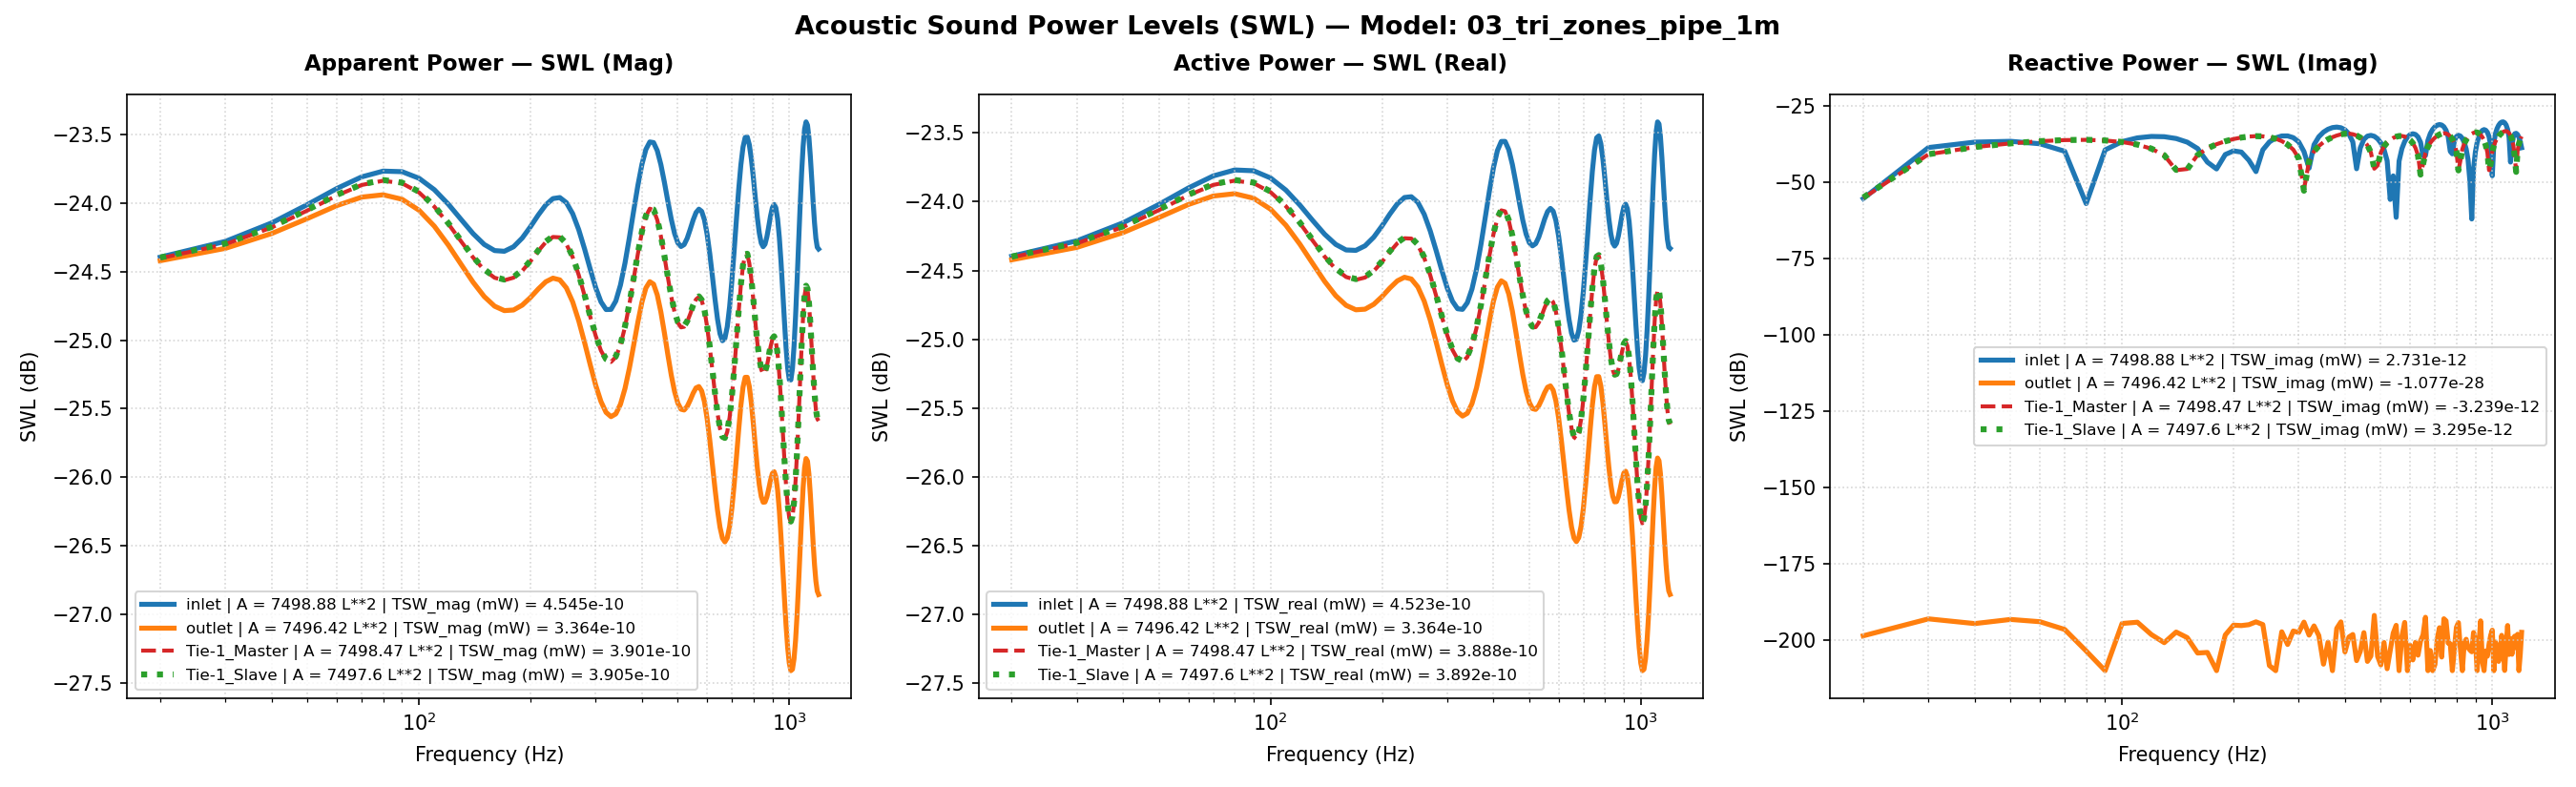

The table this chart was drawn from, first rows:
Freq(Hz), inlet | A = 7498.88 L**2 | TSW_real (mW)…, inlet | A = 7498.88 L**2 | TSW_imag (mW)…, inlet | A = 7498.88 L**2 | TSW_mag (mW) …, inlet | A = 7498.88 L**2 | TSW_real (mW)…, inlet | A = 7498.88 L**2 | TSW_imag (mW)…, inlet | A = 7498.88 L**2 | TSW_mag (mW) …, inlet | A = 7498.88 L**2 | P_rms (MPa), inlet | A = 7498.88 L**2 | V_mean (mm/s), inlet | A = 7498.88 L**2 | SPL (dB), outlet | A = 7496.42 L**2 | TSW_real (mW…, outlet | A = 7496.42 L**2 | TSW_imag (mW…, outlet | A = 7496.42 L**2 | TSW_mag (mW)…, outlet | A = 7496.42 L**2 | TSW_real (mW…, outlet | A = 7496.42 L**2 | TSW_imag (mW…, outlet | A = 7496.42 L**2 | TSW_mag (mW)…, outlet | A = 7496.42 L**2 | P_rms (MPa), outlet | A = 7496.42 L**2 | V_mean (mm/s…, outlet | A = 7496.42 L**2 | SPL (dB), Tie-1_Master | A = 7498.47 L**2 | TSW_re…, Tie-1_Master | A = 7498.47 L**2 | TSW_im…, Tie-1_Master | A = 7498.47 L**2 | TSW_ma…, Tie-1_Master | A = 7498.47 L**2 | TSW_re…, Tie-1_Master | A = 7498.47 L**2 | TSW_im…
20.0, 3.634231542810791e-12, -2.9446295167209923e-15, 3.6342327357509584e-12, -24.4, -55.31, -24.4, 1.9999999999999996e-11, (-4.846363045971517e-05+3.92675686890227…, -9.643274665532871e-16, 3.6124567480569017e-12, -1.3869073183668124e-29, 3.6124567480569017e-12, -24.42, -198.6, -24.42, 1.9999958804298203e-11, (4.5587971536539934e-05-1.56184024323838…, -1.7891084394254184e-05, 3.627463432928438e-12, -3.027028968618737e-15, 3.6274646959188103e-12, -24.4, -55.19
30.0, 3.729167088713038e-12, 1.3780347965411416e-13, 3.73171233812914e-12, -24.28, -38.61, -24.28, 1.9999999999999996e-11, (-4.972962607939418e-05-1.83765311465394…, -9.643274665532871e-16, 3.688349972047089e-12, -4.9814551590549353e-29, 3.688349972047089e-12, -24.33, -193, -24.33, 2.0208953959398338e-11, (4.272903091718975e-05-2.334981289846000…, 0.09028, 3.71305951223492e-12, -8.292280909631985e-14, 3.713985343760345e-12, -24.3, -40.81
40.0, 3.843360554834811e-12, 2.0750973006256346e-13, 3.848958384099624e-12, -24.15, -36.83, -24.15, 1.9999999999999996e-11, (-5.12524321741207e-05-2.767208075787399…, -9.643274665532871e-16, 3.7811435644731265e-12, -3.490013172187946e-29, 3.7811435644731265e-12, -24.22, -194.6, -24.22, 2.046158898671419e-11, (3.848422782569585e-05-3.081555128591482…, 0.1982, 3.816900336015287e-12, -1.4228871433581e-13, 3.819551577515475e-12, -24.18, -38.47
50.0, 3.963629385723147e-12, 2.2083146936940032e-13, 3.96977637219427e-12, -24.02, -36.56, -24.01, 1.9999999999999996e-11, (-5.2856255185212124e-05-2.9448576953127…, -9.643274665532871e-16, 3.877794858323468e-12, -4.7663454291014413e-29, 3.877794858323468e-12, -24.11, -193.2, -24.11, 2.0721452199946306e-11, (3.2730605970679105e-05-3.77024042092593…, 0.3078, 3.925888605616876e-12, -1.8863556762910141e-13, 3.930417881229319e-12, -24.06, -37.24
60.0, 4.0736783107213245e-12, 1.8344478494865312e-13, 4.077806636951561e-12, -23.9, -37.36, -23.9, 1.9999999999999996e-11, (-5.4323792509340794e-05-2.4462943989081…, -9.643274665532871e-16, 3.962495479887533e-12, -4.0194493900981137e-29, 3.962495479887533e-12, -24.02, -194, -24.02, 2.0946533614539594e-11, (2.5458640236712474e-05-4.35783082453522…, 0.4016, 4.0239494367532095e-12, -2.2237775427561893e-13, 4.030089445054928e-12, -23.95, -36.53
70.0, 4.15650932402048e-12, 1.0417372199387834e-13, 4.157814561163502e-12, -23.81, -39.82, -23.81, 1.9999999999999996e-11, (-5.54283703470064e-05-1.389189628358048…, -9.643274665532871e-16, 4.019097317760739e-12, 2.241880688524997e-29, 4.019097317760739e-12, -23.96, -196.5, -23.96, 2.109560739144559e-11, (1.685071949773331e-05-4.795465714068184…, 0.4632, 4.094437182735777e-12, -2.4203652991345845e-13, 4.101584757771298e-12, -23.88, -36.16
80.0, 4.198345933966113e-12, -2.0030795259415365e-15, 4.1983464118123194e-12, -23.77, -56.98, -23.77, 1.9999999999999996e-11, (-5.5986274811872805e-05+2.6711700887272…, -9.643274665532871e-16, 4.03491066869885e-12, -4.413183191089766e-30, 4.03491066869885e-12, -23.94, -203.6, -23.94, 2.1137067541132417e-11, (7.315569635801133e-06-5.040082059686907…, 0.4803, 4.123998215130359e-12, -2.4620436801956907e-13, 4.131340928709503e-12, -23.85, -36.09
90.0, 4.1927082740967705e-12, -1.1530070606539501e-13, 4.194293376064519e-12, -23.78, -39.38, -23.77, 1.9999999999999996e-11, (-5.591109482915929e-05+1.53757149060891…, -9.643274665532871e-16, 4.00451175393612e-12, -4.215895128959741e-31, 4.00451175393612e-12, -23.97, -210.0, -23.97, 2.105729393828708e-11, (-2.5584282451105816e-06-5.0672205204382…, 0.4475, 4.106531981035201e-12, -2.3468407187012976e-13, 4.113232490980109e-12, -23.87, -36.3
100.0, 4.142554693665154e-12, -2.1535915034210476e-13, 4.148148858664943e-12, -23.83, -36.67, -23.82, 1.9999999999999996e-11, (-5.524228092458634e-05+2.87188258517665…, -9.643274665532871e-16, 3.931574741654027e-12, 3.5181300402491246e-29, 3.931574741654027e-12, -24.05, -194.5, -24.05, 2.0864646989940392e-11, (-1.2127692435868164e-05-4.8787804256525…, 0.3676, 4.045210891871044e-12, -2.089379280114792e-13, 4.050603191806605e-12, -23.93, -36.8
110.0, 4.059214595870835e-12, -2.860930676419558e-13, 4.069284013027796e-12, -23.92, -35.43, -23.9, 1.9999999999999996e-11, (-5.413091428368799e-05+3.81514181029931…, -9.643274665532871e-16, 3.8276022063783195e-12, 3.864520492964962e-29, 3.8276022063783195e-12, -24.17, -194.1, -24.17, 2.058691025251214e-11, (-2.0840363786987066e-05-4.5013023002054…, 0.2512, 3.951343838527598e-12, -1.7180180824606693e-13, 3.955076989337455e-12, -24.03, -37.65
120.0, 3.958758612255478e-12, -3.187887787065881e-13, 3.971573496177071e-12, -24.02, -34.96, -24.01, 1.9999999999999996e-11, (-5.279130187593358e-05+4.25114948894833…, -9.643274665532871e-16, 3.708288465445264e-12, -1.5244884104964914e-29, 3.708288465445264e-12, -24.31, -198.2, -24.31, 2.0263503150333303e-11, (-2.833507878781263e-05-3.97607437141803…, 0.1137, 3.84075960705754e-12, -1.2671678108947824e-13, 3.842849398794399e-12, -24.16, -38.97
130.0, 3.857784602891887e-12, -3.124779265308048e-13, 3.870419162943299e-12, -24.14, -35.05, -24.12, 1.9999999999999996e-11, (-5.144478143050038e-05+4.16699227328108…, -9.643274665532871e-16, 3.589463115789066e-12, -8.276008189193862e-30, 3.589463115789066e-12, -24.45, -200.8, -24.45, 1.9936206370663647e-11, (-3.445724136417166e-05-3.34679892523766…, -0.02775, 3.729669841853246e-12, -7.692736507264323e-14, 3.7304631011077746e-12, -24.28, -41.14
140.0, 3.770341745251444e-12, -2.7229026749946073e-13, 3.780161222191539e-12, -24.24, -35.65, -24.22, 1.9999999999999996e-11, (-5.027870318559298e-05+3.63107709193032…, -9.643274665532871e-16, 3.484234481791059e-12, 1.8446097919111365e-29, 3.484234481791059e-12, -24.58, -197.3, -24.58, 1.964180794876136e-11, (-3.920896571379521e-05-2.65031975810870…, -0.157, 3.631689956921629e-12, -2.498448505979825e-14, 3.6317758972297735e-12, -24.4, -46.02
150.0, 3.706525876254776e-12, -2.0715793816103168e-13, 3.712310396867342e-12, -24.31, -36.84, -24.3, 1.9999999999999996e-11, (-4.9427698329108765e-05+2.7625168191864…, -9.643274665532871e-16, 3.4017789031763415e-12, 1.2081434924300003e-29, 3.4017789031763415e-12, -24.68, -199.2, -24.68, 1.9408001399639408e-11, (-4.267264058196807e-05-1.91259517731680…, -0.261, 3.556517835533453e-12, 2.7368505591840037e-14, 3.556623138535469e-12, -24.49, -45.63
160.0, 3.672311847242634e-12, -1.278842433107462e-13, 3.674537887011886e-12, -24.35, -38.93, -24.35, 1.9999999999999996e-11, (-4.8971443398995006e-05+1.7053769514748…, -9.643274665532871e-16, 3.3473115327248522e-12, -3.7794092019689066e-30, 3.3473115327248522e-12, -24.75, -204.2, -24.75, 1.9251999424708963e-11, (-4.494090397899332e-05-1.14915963252463…, -0.3311, 3.5098277113224907e-12, 7.902972365277108e-14, 3.510717342707599e-12, -24.55, -41.02
170.0, 3.6698958813390194e-12, -4.590500718185706e-14, 3.670182972217252e-12, -24.35, -43.38, -24.35, 1.9999999999999996e-11, (-4.8939225727287306e-05+6.1215783257206…, -9.643274665532871e-16, 3.322526637713815e-12, -3.9583136581738255e-30, 3.322526637713815e-12, -24.79, -204, -24.79, 1.9180592067505542e-11, (-4.6067815996167484e-05-3.6829255859640…, -0.3634, 3.4936614233771265e-12, 1.2923424434698948e-13, 3.4960508622022973e-12, -24.57, -38.89
180.0, 3.6979928365715125e-12, 2.7429254978322624e-14, 3.6980945611710486e-12, -24.32, -45.62, -24.32, 1.9999999999999996e-11, (-4.931390753811588e-05-3.65777816134028…, -9.643274665532871e-16, 3.3259817562608736e-12, 1.0038989278603844e-30, 3.3259817562608736e-12, -24.78, -210, -24.78, 1.9190562491613053e-11, (-4.604348626695263e-05+4.24550203414528…, -0.3588, 3.5067748814462856e-12, 1.7721337034141137e-13, 3.511249727343581e-12, -24.55, -37.52
190.0, 3.751853483833285e-12, 8.144195968359335e-14, 3.75273731520727e-12, -24.26, -40.89, -24.26, 1.9999999999999996e-11, (-5.0032156354809814e-05-1.0860543670720…, -9.643274665532871e-16, 3.353209678863548e-12, 1.4767014766348175e-29, 3.353209678863548e-12, -24.75, -198.3, -24.75, 1.9268953497875524e-11, (-4.4790996345911804e-05+1.2218613340638…, -0.3234, 3.5447102955606007e-12, 2.2187828000775163e-13, 3.5516476529341308e-12, -24.5, -36.54
200.0, 3.823089751107523e-12, 1.0700273143682295e-13, 3.824586883515437e-12, -24.18, -39.71, -24.17, 1.9999999999999996e-11, (-5.098211457619437e-05-1.42691536668672…, -9.643274665532871e-16, 3.3966375280850668e-12, 3.0990959517414317e-29, 3.3966375280850668e-12, -24.69, -195.1, -24.69, 1.9393329436954235e-11, (-4.218646369946806e-05+2.00933985941684…, -0.2676, 3.599671789508869e-12, 2.615811542148865e-13, 3.6091635724120867e-12, -24.44, -35.82
210.0, 3.89969824052921e-12, 9.795578211692419e-14, 3.9009283129066544e-12, -24.09, -40.09, -24.09, 1.9999999999999996e-11, (-5.200371308406988e-05-1.30627142766895…, -9.643274665532871e-16, 3.4456556089012853e-12, -3.001655889220903e-29, 3.4456556089012853e-12, -24.63, -195.2, -24.63, 1.9532764188402762e-11, (-3.8104825134576056e-05+2.7621958256739…, -0.2053, 3.660562998967198e-12, 2.940323189353121e-13, 3.6723529887507014e-12, -24.36, -35.32
220.0, 3.966895233682172e-12, 5.3025588003334296e-14, 3.967249615034758e-12, -24.02, -42.76, -24.02, 1.9999999999999996e-11, (-5.2899806303724894e-05-7.0711303658851…, -9.643274665532871e-16, 3.4873651526326945e-12, 3.210527298140557e-29, 3.4873651526326945e-12, -24.58, -194.9, -24.58, 1.9650630292509618e-11, (-3.248956954624363e-05+3.44410766344604…, -0.1531, 3.713750236784841e-12, 3.1647802271774957e-13, 3.727210640691347e-12, -24.3, -35
230.0, 4.009313212165941e-12, -2.2444730848936823e-14, 4.009376036142189e-12, -23.97, -46.49, -23.97, 1.9999999999999996e-11, (-5.3465463502466724e-05+2.9930760569794…, -9.643274665532871e-16, 3.50847203229e-12, 3.97730793027291e-29, 3.50847203229e-12, -24.55, -194, -24.55, 1.9710007183872023e-11, (-2.5430792035768807e-05+4.0107359474381…, -0.1269, 3.745058512125448e-12, 3.2620956203069206e-13, 3.759238744427325e-12, -24.27, -34.87
240.0, 4.01450162917844e-12, -1.1607225282715782e-13, 4.01617929113638e-12, -23.96, -39.35, -23.96, 1.9999999999999996e-11, (-5.353465268917719e-05+1.54786031142399…, -9.643274665532871e-16, 3.498268874880173e-12, 3.239547662284041e-29, 3.498268874880173e-12, -24.56, -194.9, -24.56, 1.9681326503610928e-11, (-1.7217720338729974e-05+4.4184999996904…, -0.1395, 3.742955690973407e-12, 3.2132697953694326e-13, 3.756723084334078e-12, -24.27, -34.93
250.0, 3.976621840795319e-12, -2.1033333382257588e-13, 3.982180480089679e-12, -24, -36.77, -24, 1.9999999999999996e-11, (-5.3029513695013945e-05+2.8048617276194…, -9.643274665532871e-16, 3.4517522850366883e-12, -1.4708730618384224e-30, 3.4517522850366883e-12, -24.62, -208.3, -24.62, 1.9550036998094688e-11, (-8.327024317188766e-06+4.63629193322053…, -0.1976, 3.701920325081609e-12, 3.014620595488532e-13, 3.714174668294393e-12, -24.32, -35.21
260.0, 3.898521437774628e-12, -2.866340711263607e-13, 3.909044447370588e-12, -24.09, -35.43, -24.08, 1.9999999999999996e-11, (-5.198802004603689e-05+3.82235626337880…, -9.643274665532871e-16, 3.3713346267255583e-12, -3.7506438843663906e-31, 3.3713346267255583e-12, -24.72, -210.0, -24.72, 1.932096010312432e-11, (6.656722533893229e-07+4.654803613107873…, -0.3, 3.624342181829723e-12, 2.680632534577873e-13, 3.63424189602792e-12, -24.41, -35.72
270.0, 3.790948971315955e-12, -3.299190373320976e-13, 3.8052780022378965e-12, -24.21, -34.82, -24.2, 1.9999999999999996e-11, (-5.0553507082104715e-05+4.3995750184154…, -9.643274665532871e-16, 3.266116212896939e-12, -1.8768120999020845e-29, 3.266116212896939e-12, -24.86, -197.3, -24.86, 1.9017069332649482e-11, (9.216517727205555e-06+4.488406579600852…, -0.4377, 3.5198222307258245e-12, 2.2403585685993087e-13, 3.526944938763672e-12, -24.53, -36.5
280.0, 3.669336062750821e-12, -3.3174077775454325e-13, 3.684301709283441e-12, -24.35, -34.79, -24.34, 1.9999999999999996e-11, (-4.893176036883028e-05+4.42386850483392…, -9.643274665532871e-16, 3.1491059433653897e-12, 7.201812490617576e-30, 3.1491059433653897e-12, -25.02, -201.4, -25.02, 1.8673314377510487e-11, (1.6923720473079197e-05+4.16880326942216…, -0.5962, 3.402252972177163e-12, 1.7291628309973928e-13, 3.40664429132972e-12, -24.68, -37.62
290.0, 3.5498964945221427e-12, -2.907922394630543e-13, 3.561786805572806e-12, -24.5, -35.36, -24.48, 1.9999999999999996e-11, (-4.733899583836073e-05+3.87780675718607…, -9.643274665532871e-16, 3.0338910118756352e-12, 1.9895693504067591e-29, 3.0338910118756352e-12, -25.18, -197, -25.18, 1.8328535320547655e-11, (2.3572489999535176e-05+3.73440371053909…, -0.758, 3.2862677086767217e-12, 1.1800633744359427e-13, 3.2883857664161306e-12, -24.83, -39.28
300.0, 3.4467178372459373e-12, -2.114485930468172e-13, 3.4531977002614244e-12, -24.63, -36.75, -24.62, 1.9999999999999996e-11, (-4.5963075713663285e-05+2.8197340631527…, -9.643274665532871e-16, 2.9321755117644025e-12, -1.7878260305060295e-29, 2.9321755117644025e-12, -25.33, -197.5, -25.33, 1.8018670944818337e-11, (2.911351367862669e-05+3.220645128175325…, -0.9061, 3.18458602373721e-12, 6.18158493080641e-14, 3.185185919504237e-12, -24.97, -42.09
310.0, 3.3704713488974755e-12, -1.0160867710338668e-13, 3.372002585556759e-12, -24.72, -39.93, -24.72, 1.9999999999999996e-11, (-4.4946304604931766e-05+1.3549839410701…, -9.643274665532871e-16, 2.852706436471551e-12, -3.897884469147073e-29, 2.852706436471551e-12, -25.45, -194.1, -25.45, 1.7772818840463862e-11, (3.360433072283134e-05+2.654269007730306…, -1.025, 3.106830451821391e-12, 5.904904403968866e-15, 3.1068360633063224e-12, -25.08, -52.29
320.0, 3.328403379362224e-12, 2.911570294064755e-14, 3.328530723894193e-12, -24.78, -45.36, -24.78, 1.9999999999999996e-11, (-4.4385314886546846e-05-3.8826713467987…, -9.643274665532871e-16, 2.8012903776394807e-12, 1.45752025457196e-29, 2.8012903776394807e-12, -25.53, -198.4, -25.53, 1.761192542580407e-11, (3.714509303782481e-05+2.051715716670701…, -1.104, 3.0595128467136544e-12, -4.897891385369294e-14, 3.059904866692456e-12, -25.14, -43.1
330.0, 3.3249133810472692e-12, 1.7043617835715626e-13, 3.3292788231627845e-12, -24.78, -37.68, -24.78, 1.9999999999999996e-11, (-4.433877465193368e-05-2.27282050347262…, -9.643274665532871e-16, 2.7813080961863824e-12, -2.9276717738477817e-29, 2.7813080961863824e-12, -25.56, -195.3, -25.56, 1.7548997944930344e-11, (3.982629678143437e-05+1.420317216796819…, -1.136, 3.046561202823134e-12, -1.0261917808507334e-13, 3.0482890050416803e-12, -25.16, -39.89
340.0, 3.3621195841653106e-12, 3.1170586452405595e-13, 3.3765379672390196e-12, -24.73, -35.06, -24.72, 1.9999999999999996e-11, (-4.483493117291507e-05-4.15669658151067…, -9.643274665532871e-16, 2.7942231546820272e-12, 1.4120915059324425e-29, 2.7942231546820272e-12, -25.54, -198.5, -25.54, 1.7589695312339392e-11, (4.1692453435259e-05+7.609368850976573e-…, -1.115, 3.069843883642385e-12, -1.550082819189912e-13, 3.0737548759457117e-12, -25.13, -38.1
350.0, 3.4400434243345816e-12, 4.418024565506596e-13, 3.4682975898734226e-12, -24.63, -33.55, -24.6, 1.9999999999999996e-11, (-4.5874070300259905e-05-5.8915759049038…, -9.643274665532871e-16, 2.8397808817277264e-12, -1.631304444196432e-30, 2.8397808817277264e-12, -25.47, -207.9, -25.47, 1.7732508987808913e-11, (4.271927769247724e-05+7.131914647276982…, -1.045, 3.129357358982626e-12, -2.0602422360878824e-13, 3.1361319265828596e-12, -25.05, -36.86
360.0, 3.5562400310731098e-12, 5.489439282431696e-13, 3.5983583194231664e-12, -24.49, -32.6, -24.44, 1.9999999999999996e-11, (-4.7423588910539065e-05-7.3203414169107…, -9.643274665532871e-16, 2.9157620194862e-12, -8.550561246432678e-30, 2.9157620194862e-12, -25.35, -200.7, -25.35, 1.7968168449653316e-11, (4.2802280078202656e-05-6.49989621787404…, -0.9305, 3.222921729978354e-12, -2.551107618490962e-13, 3.2330026257919886e-12, -24.92, -35.93
370.0, 3.7048725562503795e-12, 6.208649310097254e-13, 3.756534828883519e-12, -24.31, -32.07, -24.25, 1.9999999999999996e-11, (-4.940565078239063e-05-8.27943080329442…, -9.643274665532871e-16, 3.0172962002619775e-12, 3.8677252407208245e-31, 3.0172962002619775e-12, -25.2, -210.0, -25.2, 1.8278339770748698e-11, (4.175906226414323e-05-1.399030273303539…, -0.7819, 3.3453808217568358e-12, -3.0096935541888756e-13, 3.3588919892547457e-12, -24.76, -35.21
380.0, 3.875472651851865e-12, 6.458373627297768e-13, 3.9289176848528504e-12, -24.12, -31.9, -24.06, 1.9999999999999996e-11, (-5.168065717431354e-05-8.61244610193579…, -9.643274665532871e-16, 3.135933321358238e-12, -2.4191275194099723e-29, 3.135933321358238e-12, -25.04, -196.2, -25.04, 1.8634218474743194e-11, (3.93533967479978e-05-2.1612858782730762…, -0.6144, 3.4875187384638913e-12, -3.413179502024821e-13, 3.5041810590018313e-12, -24.57, -34.67
390.0, 4.052032462933957e-12, 6.149369219386103e-13, 4.098428296144018e-12, -23.92, -32.11, -23.87, 1.9999999999999996e-11, (-5.403513826268738e-05-8.20037892187187…, -9.643274665532871e-16, 3.2589819345856826e-12, 3.959289558315662e-29, 3.2589819345856826e-12, -24.87, -194, -24.87, 1.899628819288326e-11, (3.5352107637157125e-05-2.90710686890252…, -0.4472, 3.6352581988198073e-12, -3.7285125077606226e-13, 3.654328970863448e-12, -24.39, -34.28
400.0, 4.21353361487244e-12, 5.254736142852749e-13, 4.246173341135527e-12, -23.75, -32.79, -23.72, 1.9999999999999996e-11, (-5.618880735453379e-05-7.00735733512351…, -9.643274665532871e-16, 3.3699722009072036e-12, 4.104776710534595e-30, 3.3699722009072036e-12, -24.72, -203.9, -24.72, 1.9317055709495857e-11, (2.9618522050222777e-05-3.59024122066040…, -0.3018, 3.7701106729103854e-12, -3.9160011868943773e-13, 3.790393797344859e-12, -24.24, -34.07
410.0, 4.3370545725841905e-12, 3.844621481914771e-13, 4.354061725442744e-12, -23.63, -34.15, -23.61, 1.9999999999999996e-11, (-5.783599850844207e-05-5.12692470367181…, -9.643274665532871e-16, 3.4511127467127097e-12, 1.2653037685479108e-29, 3.4511127467127097e-12, -24.62, -199, -24.62, 1.9548225805394087e-11, (2.2222210822188864e-05-4.15279061574214…, -0.1985, 3.87188375680346e-12, -3.9382238363402514e-13, 3.89186072413308e-12, -24.12, -34.05
420.0, 4.403512827883559e-12, 2.0990575866850144e-13, 4.408512861822823e-12, -23.56, -36.78, -23.56, 1.9999999999999996e-11, (-5.8722240424479965e-05-2.7991598773061…, -9.643274665532871e-16, 3.4877541480684334e-12, 1.5293772297708122e-29, 3.4877541480684334e-12, -24.57, -198.2, -24.57, 1.9651726219091628e-11, (1.3511753645701354e-05-4.53803396227555…, -0.1526, 3.923705198452124e-12, -3.7726117936982097e-13, 3.94180015751937e-12, -24.06, -34.23
430.0, 4.403956879431532e-12, 2.7856105945938742e-14, 4.404044976896897e-12, -23.56, -45.55, -23.56, 1.9999999999999996e-11, (-5.872816199273244e-05-3.71470009191138…, -9.643274665532871e-16, 3.4732162151905894e-12, -2.1364794261728645e-30, 3.4732162151905894e-12, -24.59, -206.7, -24.59, 1.9610726509638244e-11, (4.088557250609312e-06-4.707310333623573…, -0.1707, 3.91754617135354e-12, -3.4219581452808127e-13, 3.9324630933000904e-12, -24.07, -34.66
440.0, 4.342888637088242e-12, -1.3442873498469978e-13, 4.344968676404901e-12, -23.62, -38.72, -23.62, 1.9999999999999996e-11, (-5.791379760926209e-05+1.79264982396435…, -9.643274665532871e-16, 3.411259905053547e-12, 4.3219384778449204e-30, 3.411259905053547e-12, -24.67, -203.6, -24.67, 1.9435028327447823e-11, (-5.332251233397645e-06-4.65223646757864…, -0.2489, 3.857160037771377e-12, -2.9160470344809226e-13, 3.868167118940641e-12, -24.14, -35.35
450.0, 4.236445215915787e-12, -2.5596094393691464e-13, 4.244170598865795e-12, -23.73, -35.92, -23.72, 1.9999999999999996e-11, (-5.649434082237287e-05+3.41332038230133…, -9.643274665532871e-16, 3.3145712505821397e-12, 1.7613627012292046e-29, 3.3145712505821397e-12, -24.8, -197.5, -24.8, 1.9157615504717745e-11, (-1.4108232347964607e-05-4.3949574923073…, -0.3738, 3.756521616307107e-12, -2.3025576529177475e-13, 3.763571757152062e-12, -24.25, -36.38
460.0, 4.1066774403572145e-12, -3.263709019323151e-13, 4.119625901070023e-12, -23.87, -34.86, -23.85, 1.9999999999999996e-11, (-5.476384637088676e-05+4.35225950733407…, -9.643274665532871e-16, 3.200270570195745e-12, 2.0115585738922466e-30, 3.200270570195745e-12, -24.95, -207, -24.95, 1.882439910682197e-11, (-2.1804252776799146e-05-3.9770656179326…, -0.5262, 3.6348355637079234e-12, -1.632619897417667e-13, 3.638500247696891e-12, -24.4, -37.87
470.0, 3.975334323103831e-12, -3.4586050476299294e-13, 3.990351171163047e-12, -24.01, -34.61, -23.99, 1.9999999999999996e-11, (-5.301234423817678e-05+4.61215954349469…, -9.643274665532871e-16, 3.085105520238385e-12, -3.0175875241082473e-30, 3.085105520238385e-12, -25.11, -205.2, -25.11, 1.8482588080303545e-11, (-2.8222787708757415e-05-3.4446662097096…, -0.6853, 3.5110956536525987e-12, -9.488732737185071e-14, 3.5123775842004717e-12, -24.55, -40.23
480.0, 3.859800941502451e-12, -3.222744157501518e-13, 3.8732317393967415e-12, -24.13, -34.92, -24.12, 1.9999999999999996e-11, (-5.147166994548711e-05+4.29763156462403…, -9.643274665532871e-16, 2.9823566421881312e-12, 6.475971691930439e-29, 2.9823566421881312e-12, -25.25, -191.9, -25.25, 1.8172202244029087e-11, (-3.3349282164244615e-05-2.8370277699550…, -0.8324, 3.4005212942727037e-12, -2.802701657686292e-14, 3.4006367913172238e-12, -24.68, -45.52
490.0, 3.771689555629184e-12, -2.675946867176113e-13, 3.781170324172368e-12, -24.23, -35.73, -24.22, 1.9999999999999996e-11, (-5.029667666452716e-05+3.56846003269108…, -9.643274665532871e-16, 2.9008102252446586e-12, 2.931164428039456e-30, 2.9008102252446586e-12, -25.37, -205.3, -25.37, 1.7922039572582397e-11, (-3.726489461792592e-05-2.18163447938645…, -0.9529, 3.313320031383509e-12, 3.5701227902399846e-14, 3.313512367268448e-12, -24.8, -44.47
500.0, 3.717145579007955e-12, -1.9529076645133993e-13, 3.722272120493011e-12, -24.3, -37.09, -24.29, 1.9999999999999996e-11, (-4.9569315434061886e-05+2.6042643199811…, -9.643274665532871e-16, 2.845052594380668e-12, 1.5416636734668752e-30, 2.845052594380668e-12, -25.46, -208.1, -25.46, 1.7748960494490106e-11, (-4.006770764676896e-05-1.49452008932688…, -1.037, 3.25496137114594e-12, 9.553930034724559e-14, 3.2563631992704835e-12, -24.87, -40.2
510.0, 3.697708491607065e-12, -1.188116268571307e-13, 3.6996167763133836e-12, -24.32, -39.25, -24.32, 1.9999999999999996e-11, (-4.9310115707816206e-05+1.5843907330869…, -9.643274665532871e-16, 2.8161843439219604e-12, -8.377494295186188e-30, 2.8161843439219604e-12, -25.5, -200.8, -25.5, 1.7658683106389685e-11, (-4.181889413797262e-05-7.83578798757188…, -1.081, 3.2269478529970964e-12, 1.5108965877286067e-13, 3.2304830182111574e-12, -24.91, -38.21
520.0, 3.7109846247835895e-12, -5.084168173535201e-14, 3.711332882130338e-12, -24.31, -42.94, -24.3, 1.9999999999999996e-11, (-4.94871571551268e-05+6.779899537349953…, -9.643274665532871e-16, 2.812382989770908e-12, -1.1590909762739723e-30, 2.812382989770908e-12, -25.51, -209.4, -25.51, 1.7646761021786392e-11, (-4.2514575629368884e-05-5.3131305395775…, -1.087, 3.2274296510329364e-12, 2.0186301424622667e-13, 3.2337363573561707e-12, -24.91, -36.95
530.0, 3.75089112453956e-12, -2.7490283794704053e-15, 3.750892131920975e-12, -24.26, -55.61, -24.26, 1.9999999999999996e-11, (-5.001932298835225e-05+3.66591654759789…, -9.643274665532871e-16, 2.829128956141715e-12, -4.5685904442347344e-30, 2.829128956141715e-12, -25.48, -203.4, -25.48, 1.7699220710868404e-11, (-4.208048409020133e-05+6.91112827072826…, -1.062, 3.251443700174813e-12, 2.469236066704044e-13, 3.260806250444451e-12, -24.88, -36.07
540.0, 3.807638119645884e-12, 1.6282049483216916e-14, 3.8076729317676195e-12, -24.19, -47.88, -24.19, 1.9999999999999996e-11, (-5.077606216914892e-05-2.17126294785038…, -9.643274665532871e-16, 2.8592158044106696e-12, -1.6981189445199393e-29, 2.8592158044106696e-12, -25.44, -197.7, -25.44, 1.779308448977308e-11, (-4.038948633908122e-05+1.43720133809134…, -1.016, 3.2909080632642126e-12, 2.8467282702579577e-13, 3.303197617355684e-12, -24.83, -35.46
550.0, 3.867940192961885e-12, 7.128789208239179e-16, 3.8679402586552935e-12, -24.13, -61.47, -24.13, 1.9999999999999996e-11, (-5.1580209445599296e-05-9.5064665457747…, -9.643274665532871e-16, 2.8929035197215387e-12, 3.055233567004461e-29, 2.8929035197215387e-12, -25.39, -195.1, -25.39, 1.7897597956184156e-11, (-3.730476564045902e-05+2.16302730154752…, -0.9647, 3.3347782365969933e-12, 3.128443960017999e-13, 3.3494204727669956e-12, -24.77, -35.05
560.0, 3.91614179735703e-12, -4.94533143894705e-14, 3.9164540348778325e-12, -24.07, -43.06, -24.07, 1.9999999999999996e-11, (-5.222299313052792e-05+6.59475634765352…, -9.643274665532871e-16, 2.918715644023178e-12, -1.0052999034580738e-31, 2.918715644023178e-12, -25.35, -210.0, -25.35, 1.797726689279982e-11, (-3.274771174900925e-05+2.83493905261900…, -0.9261, 3.369941196771285e-12, 3.2880677225548636e-13, 3.3859441169601946e-12, -24.72, -34.83
570.0, 3.9367799519271455e-12, -1.2712601102269325e-13, 3.938831985827022e-12, -24.05, -38.96, -24.05, 1.9999999999999996e-11, (-5.249820946847292e-05+1.69526568339023…, -9.643274665532871e-16, 2.925268505933897e-12, 1.360153377909789e-29, 2.925268505933897e-12, -25.34, -198.7, -25.34, 1.799743612402961e-11, (-2.677566415989791e-05+3.41082244307131…, -0.9164, 3.3833018016781865e-12, 3.302086842539491e-13, 3.3993777160526877e-12, -24.71, -34.81
580.0, 3.918349053725165e-12, -2.1817964846061747e-13, 3.9244186404907535e-12, -24.07, -36.61, -24.06, 1.9999999999999996e-11, (-5.2252427594373985e-05+2.9094948222941…, -9.643274665532871e-16, 2.903977321534247e-12, -3.8085702612970395e-29, 2.903977321534247e-12, -25.37, -194.2, -25.37, 1.793182051932678e-11, (-1.9635903103969643e-05+3.8484377925341…, -0.9481, 3.3648973175889755e-12, 3.1581897525540244e-13, 3.379685722526409e-12, -24.73, -35.01
590.0, 3.856901228965152e-12, -3.0400179573028446e-13, 3.868863422479545e-12, -24.14, -35.17, -24.12, 1.9999999999999996e-11, (-5.143300135896708e-05+4.05396038029197…, -9.643274665532871e-16, 2.8516653257351033e-12, -7.921494691690069e-31, 2.8516653257351033e-12, -25.45, -210.0, -25.45, 1.7769575401037528e-11, (-1.1757200701953549e-05+4.1167385488161…, -1.027, 3.310930722144971e-12, 2.861888787117643e-13, 3.32327644368351e-12, -24.8, -35.43
600.0, 3.757570541950219e-12, -3.660498151210797e-13, 3.775358108164342e-12, -24.25, -34.36, -24.23, 1.9999999999999996e-11, (-5.0108395138341333e-05+4.8813904014917…, -9.643274665532871e-16, 2.7716965102143138e-12, -6.806908500319113e-30, 2.7716965102143138e-12, -25.57, -201.7, -25.57, 1.751864897355931e-11, (-3.6666383249645552e-06+4.2049179533918…, -1.151, 3.225130638015152e-12, 2.4373200950224325e-13, 3.2343272754500315e-12, -24.91, -36.13
610.0, 3.633027773732704e-12, -3.9045571450599314e-13, 3.653949434475468e-12, -24.4, -34.08, -24.37, 1.9999999999999996e-11, (-4.8447577817204076e-05+5.2068508117309…, -9.643274665532871e-16, 2.6728997403168314e-12, -2.249610702726443e-30, 2.6728997403168314e-12, -25.73, -206.5, -25.73, 1.7203590939628638e-11, (4.1339681144502115e-06+4.12429206407770…, -1.308, 3.1175723481192354e-12, 1.9211501161808488e-13, 3.1234861170568215e-12, -25.06, -37.16
... 59 more rows
